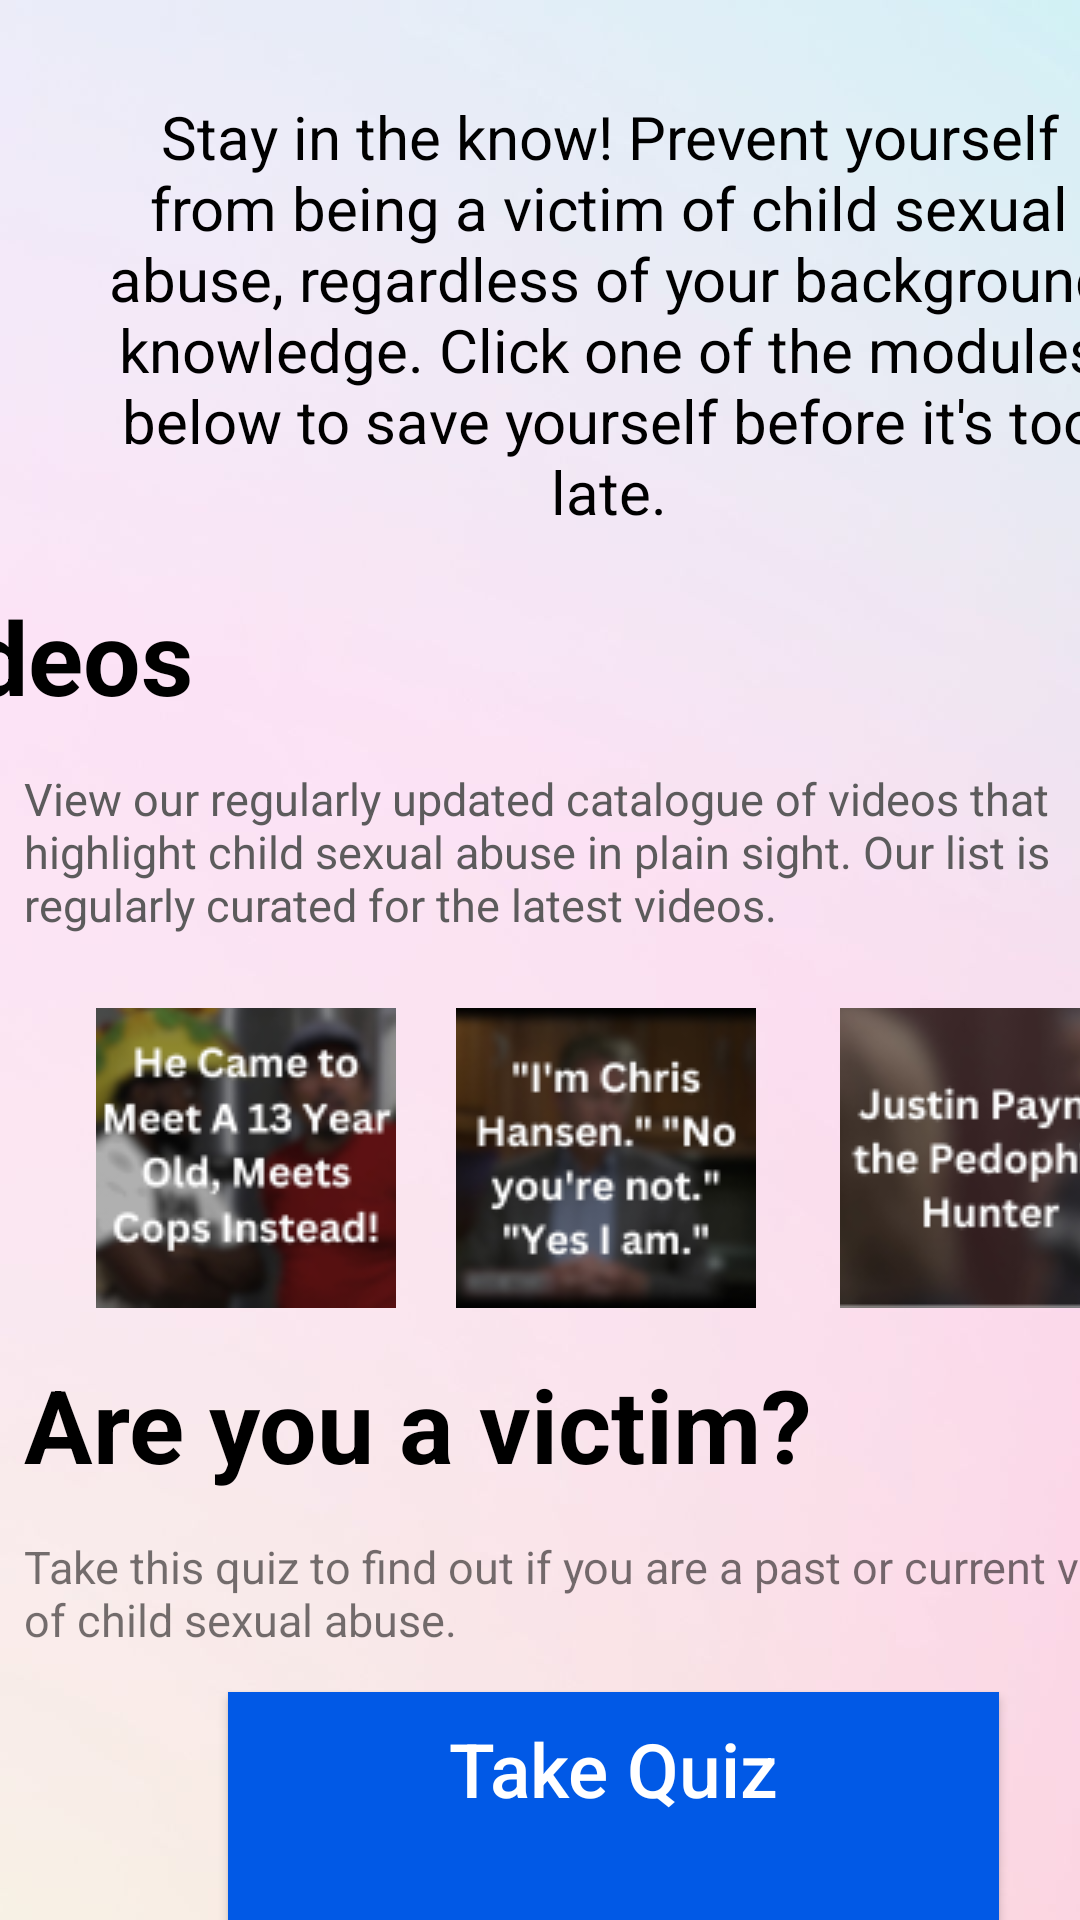

Reconstruct the res/layout file that produces this screen, plus the resources it refers to.
<!-- AndroidManifest.xml: application theme Theme.Halo -->
<!-- res/layout/fragment_home.xml -->
<?xml version="1.0" encoding="utf-8"?>
<androidx.constraintlayout.widget.ConstraintLayout xmlns:android="http://schemas.android.com/apk/res/android"
    xmlns:app="http://schemas.android.com/apk/res-auto"
    xmlns:tools="http://schemas.android.com/tools"
    android:layout_width="match_parent"
    android:layout_height="match_parent"
    android:layout_marginStart="0dp"
    android:layout_marginTop="0dp"
    android:background="@drawable/transperencyseventyfive"
    android:layout_marginEnd="0dp"
    android:layout_marginBottom="0dp"
    app:layout_constraintBottom_toBottomOf="parent"
    app:layout_constraintEnd_toEndOf="parent"
    app:layout_constraintHorizontal_bias="0.0"
    app:layout_constraintStart_toStartOf="parent"
    app:layout_constraintTop_toTopOf="parent"
    app:layout_constraintVertical_bias="0.0"
   >


    <Button
        android:id="@+id/button7"
        android:layout_width="257dp"
        android:layout_height="101dp"
        android:layout_marginStart="76dp"
        android:layout_marginTop="564dp"
        android:background="#0159E6"
        android:paddingBottom="50dp"
        android:text="Take Quiz"

        android:textAllCaps="false"
        android:textColor="#FFFFFF"
        android:textSize="25sp"
        app:layout_constraintStart_toStartOf="parent"
        app:layout_constraintTop_toTopOf="parent"
        tools:ignore="MissingConstraints" />

    <TextView
                android:id="@+id/textView14"
                android:layout_width="wrap_content"
                android:layout_height="wrap_content"
                android:layout_marginTop="196dp"
                android:layout_marginEnd="296dp"
                android:text="Videos"
                android:textColor="#000000"
                android:textSize="34sp"
                android:textStyle="bold"
                app:layout_constraintEnd_toEndOf="parent"
                app:layout_constraintTop_toTopOf="parent" />

    <TextView
        android:id="@+id/textView19"
        android:layout_width="390dp"
        android:layout_height="35dp"
        android:layout_marginStart="8dp"
        android:layout_marginTop="512dp"
        android:text="Take this quiz to find out if you are a past or current victim of child sexual abuse."
        android:textSize="15sp"
        app:layout_constraintStart_toStartOf="parent"
        app:layout_constraintTop_toTopOf="parent" />

    <ImageButton
                android:id="@+id/imageButton"
                android:layout_width="100dp"
                android:layout_height="100dp"

                android:layout_marginStart="32dp"
                android:layout_marginTop="336dp"
                app:layout_constraintStart_toStartOf="parent"
                app:layout_constraintTop_toTopOf="parent"
                android:src="@drawable/vid1" />

            <TextView
                android:id="@+id/textView12"

                android:layout_width="358dp"
                android:layout_height="148dp"
                android:layout_marginStart="24dp"
                android:layout_marginTop="32dp"
                android:text="Stay in the know! Prevent yourself from being a victim of child sexual abuse, regardless of your background knowledge. Click one of the modules below to save yourself before it's too late."
                android:textAlignment="center"
                android:textColor="#000000"
                android:textSize="20sp"
                app:layout_constraintStart_toStartOf="parent"
                app:layout_constraintTop_toTopOf="parent" />

            <ImageButton
                android:id="@+id/imageButton3"
                android:layout_width="100dp"

                android:layout_height="100dp"
                android:layout_marginStart="280dp"
                android:layout_marginTop="336dp"
                app:layout_constraintStart_toStartOf="parent"
                app:layout_constraintTop_toTopOf="parent"
                android:src="@drawable/vid3" />

            <TextView
                android:id="@+id/textView16"
                android:layout_width="393dp"
                android:layout_height="66dp"
                android:layout_marginStart="8dp"
                android:layout_marginTop="256dp"
                android:text="View our regularly updated catalogue of videos that highlight child sexual abuse in plain sight. Our list is regularly curated for the latest videos."
                android:textColor="#F5555555"
                android:textSize="15sp"
                app:layout_constraintStart_toStartOf="parent"
                app:layout_constraintTop_toTopOf="parent" />

            <TextView
                android:id="@+id/textView15"
                android:layout_width="372dp"
                android:layout_height="47dp"
                android:layout_marginStart="8dp"
                android:layout_marginTop="452dp"
                android:text="Are you a victim?"
                android:textColor="#000000"
                android:textSize="34sp"
                android:textStyle="bold"
                app:layout_constraintStart_toStartOf="parent"
                app:layout_constraintTop_toTopOf="parent" />

            <ImageButton
                android:id="@+id/imageButton2"
                android:layout_width="100dp"
                android:layout_height="100dp"
                android:layout_marginStart="152dp"
                android:layout_marginTop="336dp"
                app:layout_constraintStart_toStartOf="parent"
                app:layout_constraintTop_toTopOf="parent"

                android:src="@drawable/vid2" />



</androidx.constraintlayout.widget.ConstraintLayout>
<!-- resources referenced by this layout -->
<resources>
  <!-- drawable transperencyseventyfive: jpg bitmap (drawable, 37478 bytes) -->
  <!-- drawable vid1: png bitmap (drawable, 20275 bytes) -->
  <!-- drawable vid2: png bitmap (drawable, 16949 bytes) -->
  <!-- drawable vid3: png bitmap (drawable, 13891 bytes) -->
  <style name="Theme.Halo" parent="Theme.MaterialComponents.DayNight.DarkActionBar">
          
          <item name="colorPrimary">@color/black</item>
          <item name="colorPrimaryVariant">@color/black</item>
          <item name="colorOnPrimary">@color/black</item>
          
          <item name="colorSecondary">@color/teal_200</item>
          <item name="colorSecondaryVariant">@color/teal_700</item>
          <item name="colorOnSecondary">@color/black</item>
          
          <item name="android:statusBarColor">?attr/colorPrimaryVariant</item>
          
      </style>
  <color name="black">#000000</color>
  <color name="teal_200">#FF03DAC5</color>
  <color name="teal_700">#FF018786</color>
</resources>
